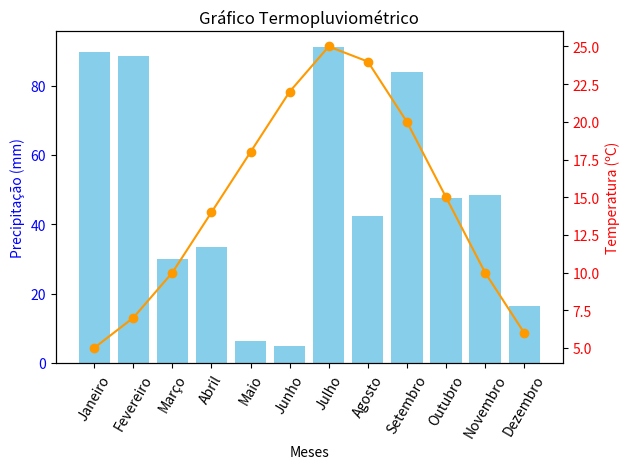

This figure's Python source:
from matplotlib import pyplot as plt
import numpy as np

numeros = np.random.uniform(0, 120, 12)
meses = ["Janeiro", "Fevereiro", "Março", "Abril", "Maio" , "Junho",
         "Julho" , "Agosto" , "Setembro" , "Outubro" , "Novembro" , "Dezembro" ]
temperatura = [5, 7, 10, 14, 18, 22, 25, 24, 20, 15, 10, 6]
precipitacao = [120, 90, 70, 60, 50, 30, 20, 25, 40, 80, 100, 130]

fig, ax1 = plt.subplots()

orange_color = "#ff9900"

ax1.bar(meses, numeros, color='skyblue')
ax1.set_xlabel("Meses")
ax1.set_ylabel("Precipitação (mm)", color='blue')
ax1.tick_params(axis='y', labelcolor='blue')
plt.xticks(rotation=60)

ax2 = ax1.twinx()
ax2.plot(meses, temperatura, color= orange_color, marker='o')
ax2.set_ylabel("Temperatura (ºC)", color='red')
ax2.tick_params(axis='y', labelcolor='red')

plt.title("Gráfico Termopluviométrico")
plt.tight_layout()
plt.show()
